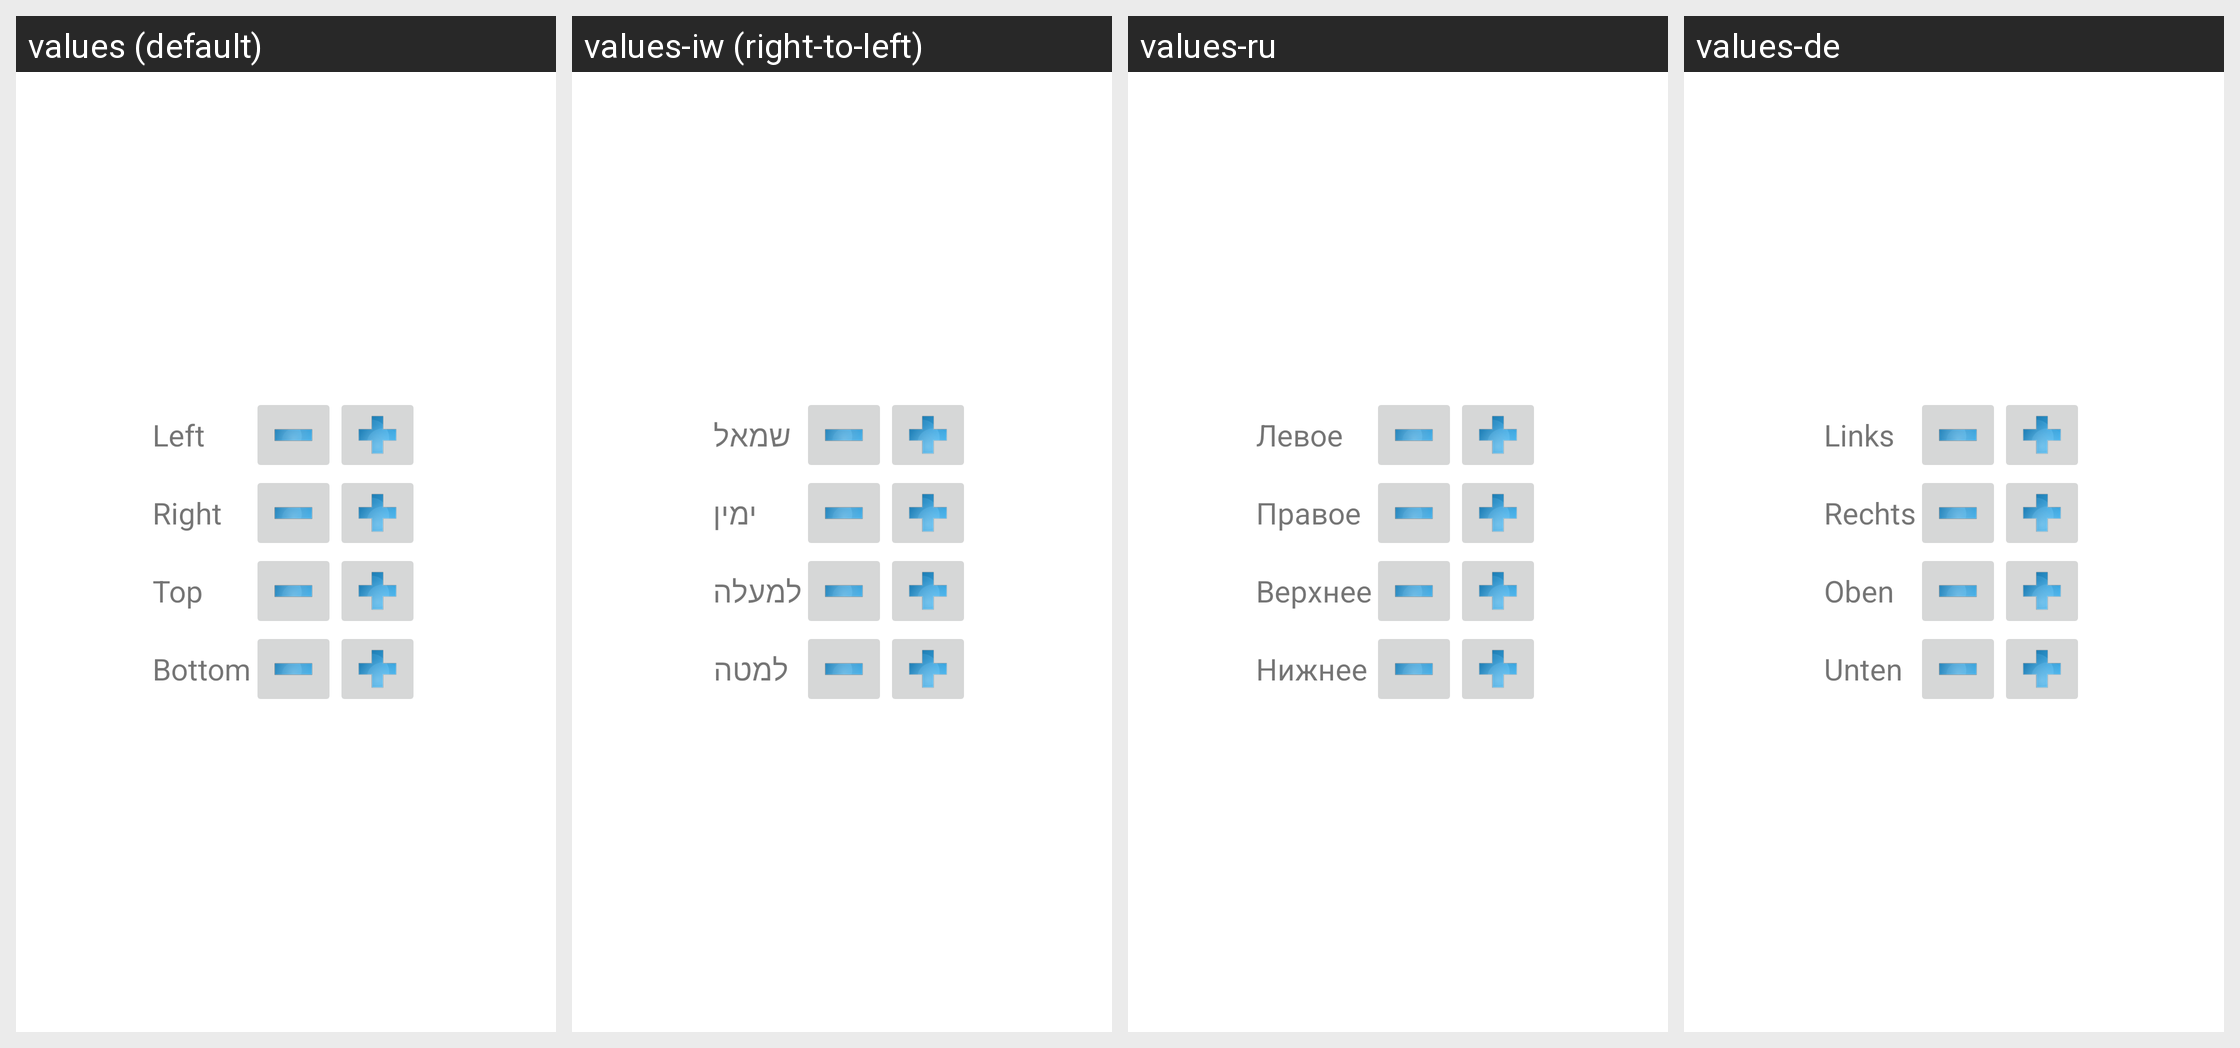

Here is an Android app screen in its default locale and in the app's own translations. Write out the translated-string differences for the strings that appear on this screen.
Android screen res/layout/crops.xml rendered under 4 locales, left to right: values (default), values-iw (right-to-left), values-ru, values-de. Device: Nexus 5 (rendered at 1080×1920; each locale shown at half size, 540×960, under a caption strip naming it); theme Theme.MaterialComponents.DayNight.NoActionBar.
Other locales in the repository, not shown: values-be, values-ca, values-cs, values-es, values-et, values-fr, values-it, values-lv, values-nb, values-nb-rNO, values-pt, values-pt-rBR, values-sk, values-sv, values-ta, values-th, values-tr, values-ua, values-uk, values-vi, values-zh, values-zh-rCN, values-zh-rTW.
Strings drawn on this screen, with the default value and each locale's value (text and hints the layout hard-codes, and strings that could not be matched under every locale, appear in the picture but are not listed):

crop_left
  values: Left
  values-iw: שמאל
  values-ru: Левое
  values-de: Links

crop_right
  values: Right
  values-iw: ימין
  values-ru: Правое
  values-de: Rechts

crop_top
  values: Top
  values-iw: למעלה
  values-ru: Верхнее
  values-de: Oben

crop_bottom
  values: Bottom
  values-iw: למטה
  values-ru: Нижнее
  values-de: Unten
